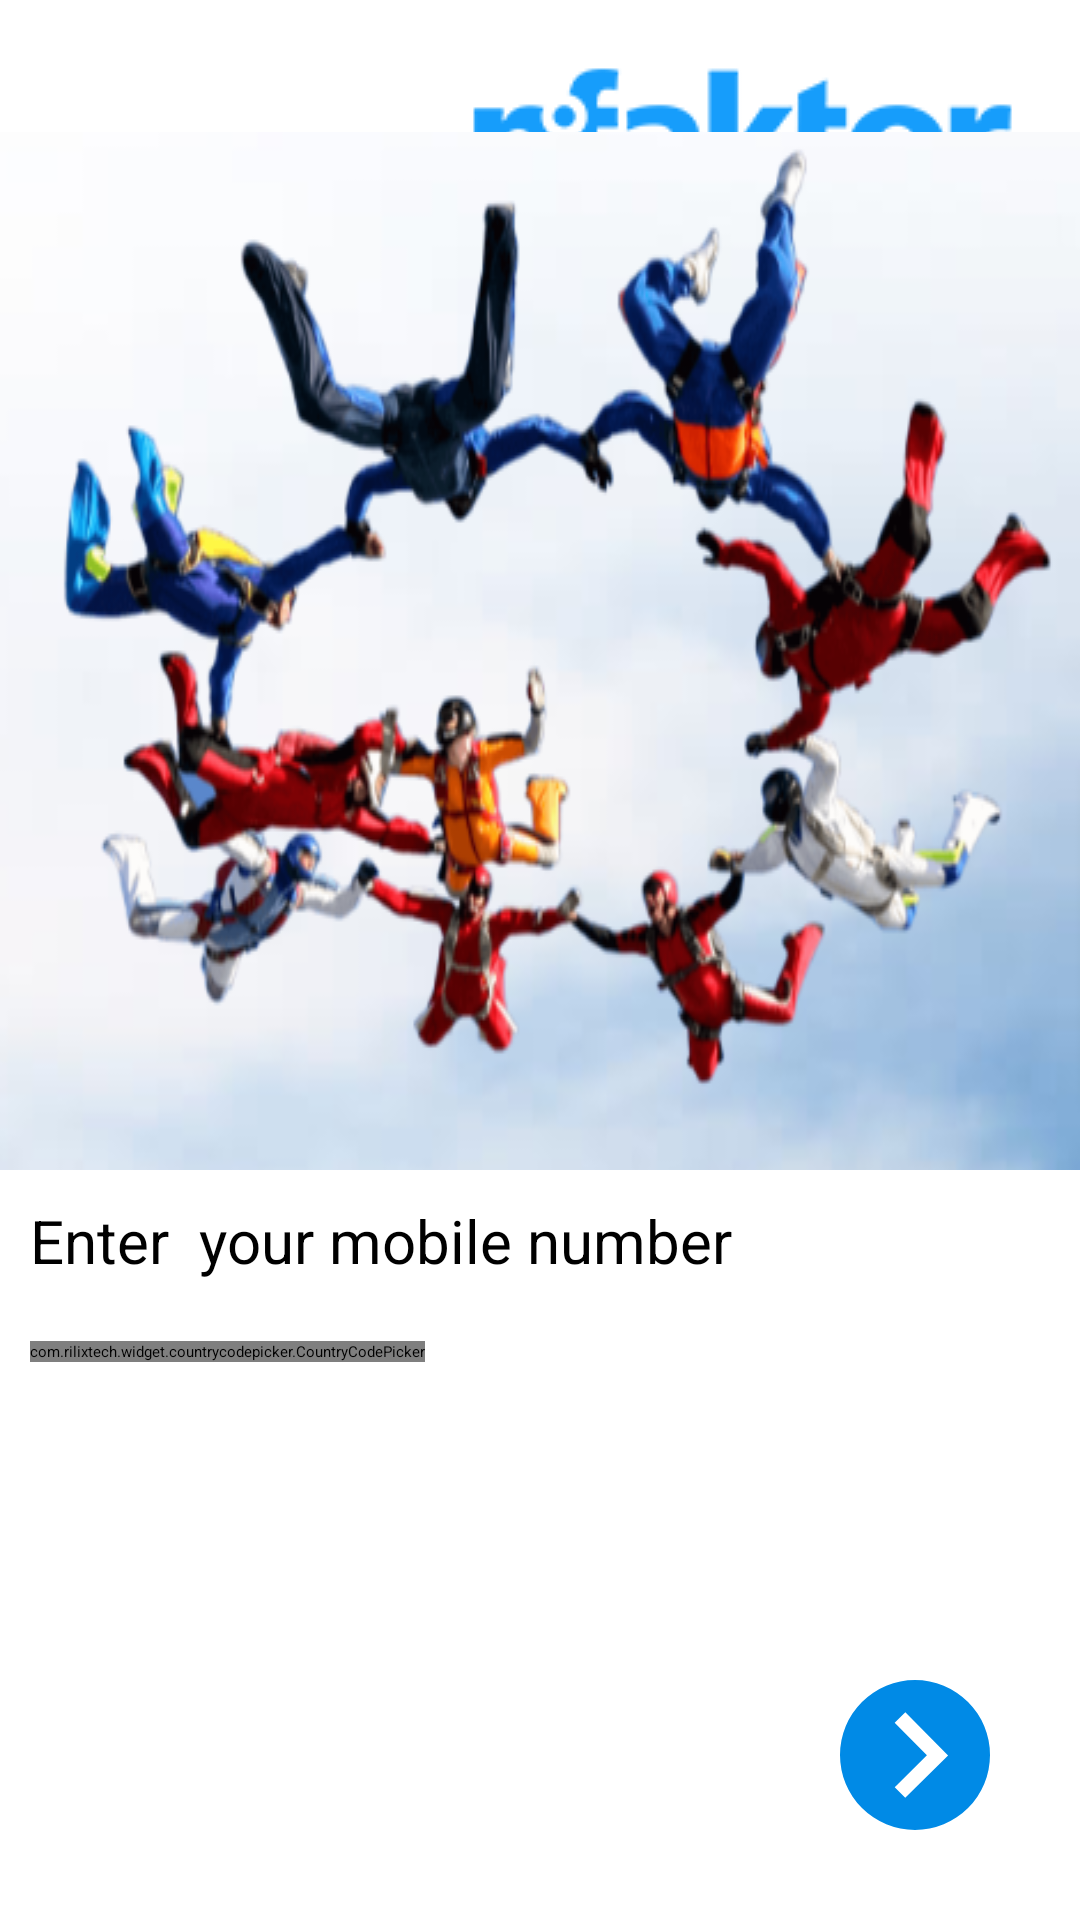

Reconstruct the res/layout file that produces this screen, plus the resources it refers to.
<!-- AndroidManifest.xml: activity theme AppTheme.NoActionBar -->
<!-- res/layout/activity_login.xml -->
<?xml version="1.0" encoding="utf-8"?>
<androidx.constraintlayout.widget.ConstraintLayout xmlns:android="http://schemas.android.com/apk/res/android"
    xmlns:app="http://schemas.android.com/apk/res-auto"
    xmlns:tools="http://schemas.android.com/tools"
    android:layout_width="match_parent"
    android:layout_height="match_parent"
    tools:context=".LoginActivity">
    <RelativeLayout
        android:layout_width="match_parent"
        android:layout_height="match_parent"
        app:layout_constraintBottom_toBottomOf="parent"
        app:layout_constraintLeft_toLeftOf="parent"
        app:layout_constraintRight_toRightOf="parent"
        app:layout_constraintTop_toTopOf="parent">

        <ImageView
            android:layout_width="wrap_content"
            android:layout_height="wrap_content"
            android:layout_alignParentTop="true"
            android:layout_alignParentEnd="true"
            android:src="@drawable/ic_logo"
            android:layout_margin="20dp"/>
        <RelativeLayout
            android:layout_width="match_parent"
            android:layout_height="wrap_content"
            android:layout_above="@id/mobileBack"
            android:background="@drawable/ic_back">

        </RelativeLayout>
        <RelativeLayout
            android:id="@+id/mobileBack"
            android:layout_width="match_parent"
            android:layout_height="250dp"
            android:layout_alignParentBottom="true">

            <TextView
                android:id="@+id/lbl1"
                android:layout_width="match_parent"
                android:layout_height="wrap_content"
                android:layout_alignParentTop="true"
                android:layout_marginStart="10dp"
                android:layout_marginTop="10dp"
                android:layout_marginEnd="10dp"
                android:layout_marginBottom="10dp"
                android:text="Enter  your mobile number"
                android:textColor="@color/black"
                android:textSize="20dp" />
            <com.rilixtech.widget.countrycodepicker.CountryCodePicker
                android:id="@+id/ccp"
                android:layout_width="wrap_content"
                android:layout_height="wrap_content"
                android:layout_centerVertical="true"
                app:ccp_clickable="true"
                android:layout_below="@+id/lbl1"
                android:layout_margin="10dp"
                app:ccp_defaultNameCode="IN"
                app:ccp_textSize="20sp" />

            <EditText
                android:id="@+id/etMobile"
                android:layout_width="match_parent"
                android:layout_height="wrap_content"
                android:layout_toEndOf="@+id/ccp"
                android:layout_toRightOf="@+id/ccp"
                android:inputType="number"
                android:layout_below="@+id/lbl1"
                android:maxLines="1"
                android:textSize="20sp"
                android:maxLength="10"
                android:layout_marginEnd="10dp"
                android:visibility="visible" />

            <ImageView
                android:id="@+id/next"
                android:layout_width="50dp"
                android:layout_height="50dp"
                android:layout_alignParentBottom="true"
                android:src="@drawable/ic_next"
                android:layout_alignParentEnd="true"
                android:layout_margin="30dp"/>
        </RelativeLayout>

    </RelativeLayout>


</androidx.constraintlayout.widget.ConstraintLayout>
<!-- resources referenced by this layout -->
<resources>
  <color name="black">#FF000000</color>
  <!-- drawable ic_back: png bitmap (drawable-v24, 139582 bytes) -->
  <!-- drawable ic_logo: png bitmap (drawable-v24, 1679 bytes) -->
  <!-- drawable ic_next (drawable) -->
  <vector xmlns:android="http://schemas.android.com/apk/res/android"
      android:width="20dp"
      android:height="20dp"
      android:viewportWidth="20"
      android:viewportHeight="20">
    <path
        android:fillColor="@color/base"
        android:pathData="M10,20A10,10 0,1 0,0 10,10 10,0 0,0 10,20ZM8.711,4.3l5.7,5.766L8.7,15.711 7.3,14.289l4.289,-4.242L7.289,5.7Z"/>
  </vector>
  <style name="AppTheme.NoActionBar" parent="Theme.AppCompat.Light.DarkActionBar">
          <item name="windowActionBar">false</item>
          <item name="windowNoTitle">true</item>
          <item name="android:windowFullscreen">true</item>
      </style>
  <color name="base">#008ae6</color>
</resources>
